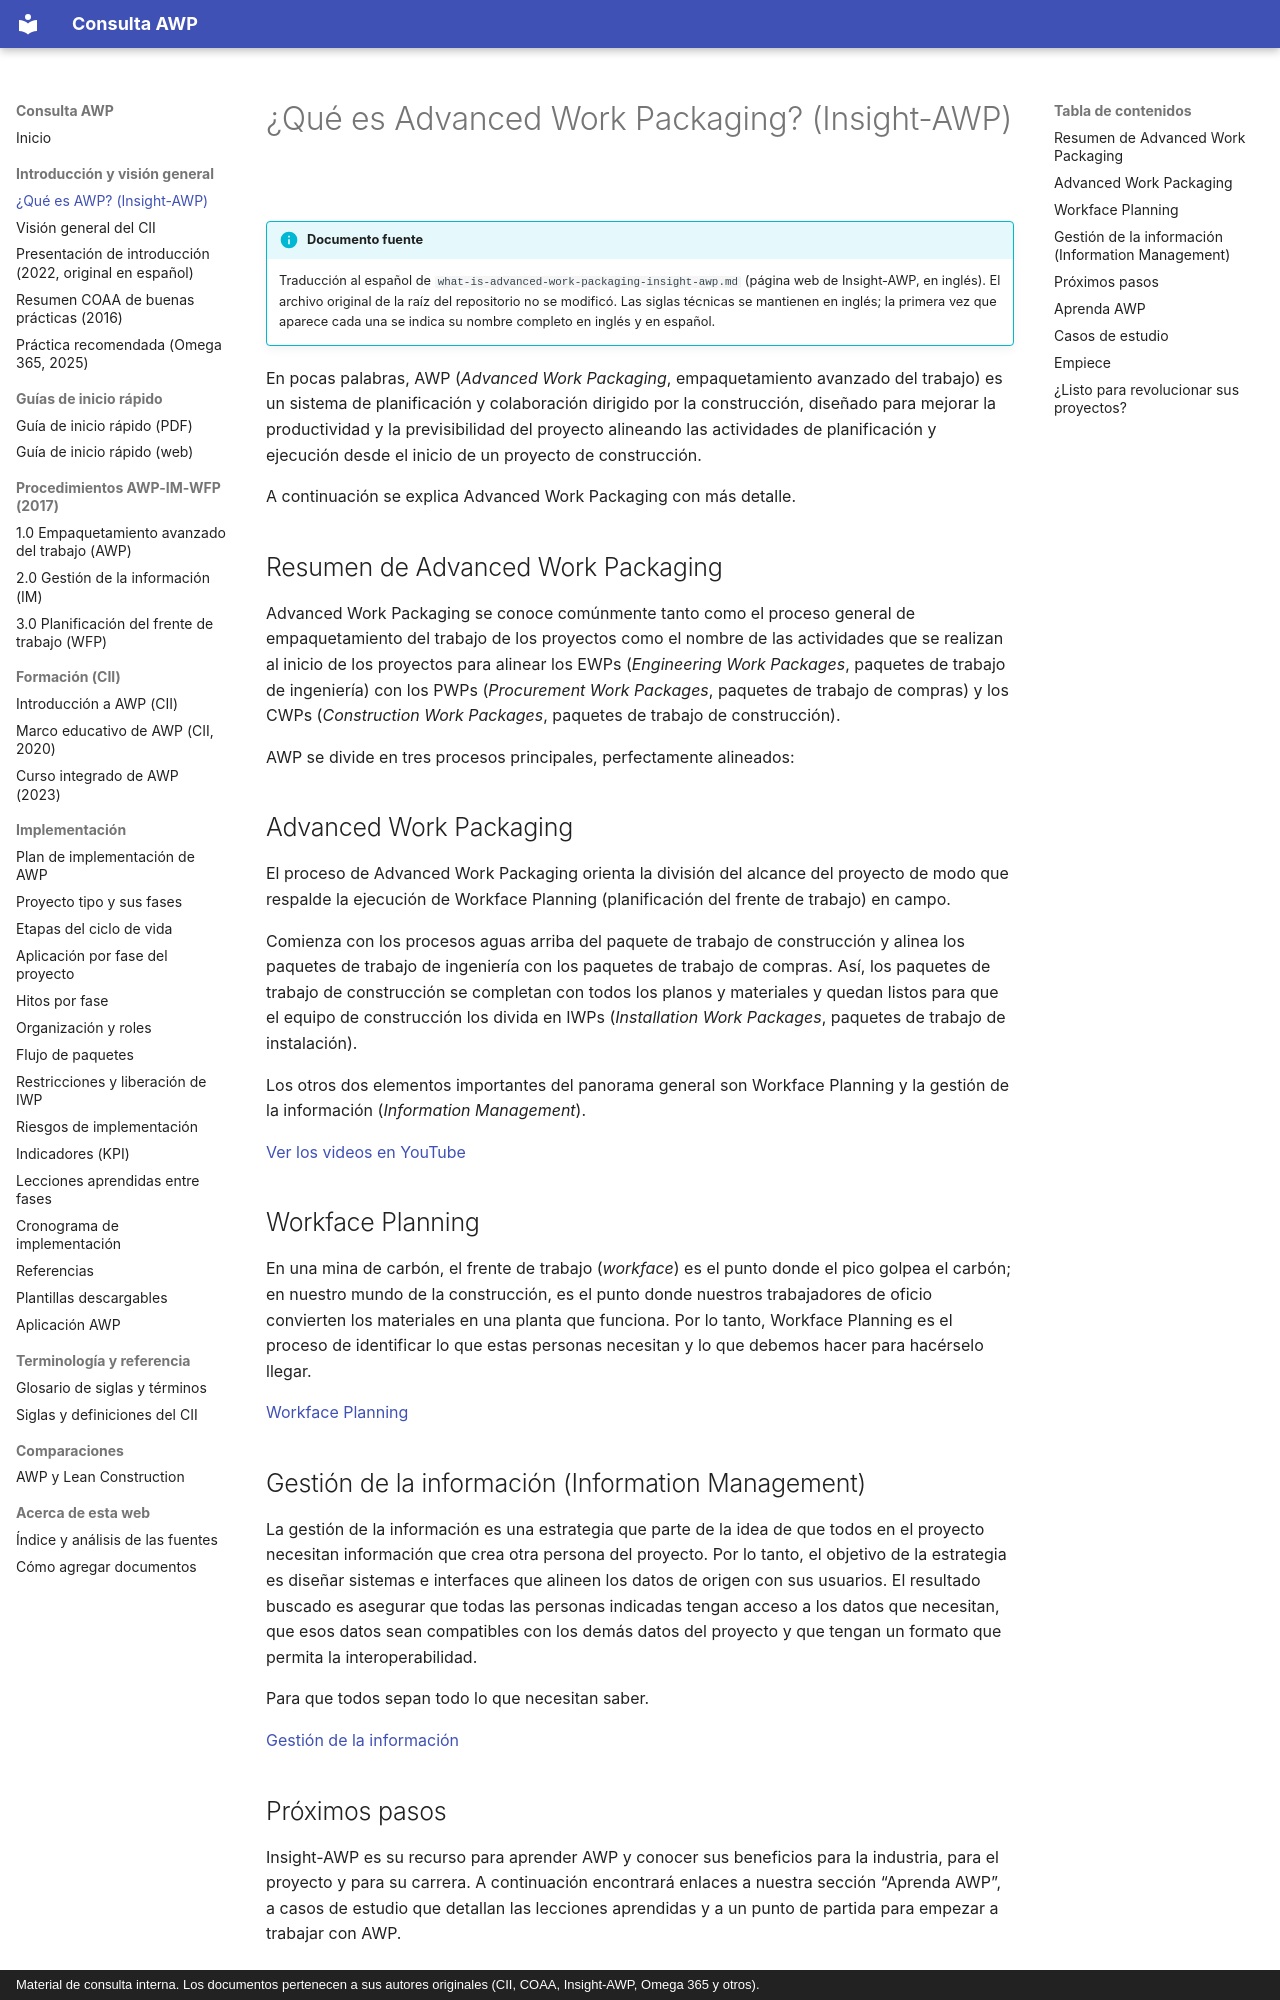

repository: ehchavezm-hub/01-awp · page: introduccion/que-es-awp-insight/index.html · generator: mkdocs · copyright: Material de consulta interna. Los documentos pertenecen a sus autores originales (CII, COAA, Insight-AWP, Omega 365 y otros).

# ¿Qué es Advanced Work Packaging? (Insight-AWP)

<div data-search-exclude markdown>

!!! info "Documento fuente"
    Traducción al español de `what-is-advanced-work-packaging-insight-awp.md` (página web de Insight-AWP, en inglés). El archivo original de la raíz del repositorio no se modificó. Las siglas técnicas se mantienen en inglés; la primera vez que aparece cada una se indica su nombre completo en inglés y en español.

</div>

En pocas palabras, AWP (*Advanced Work Packaging*, empaquetamiento avanzado del trabajo) es un sistema de planificación y colaboración dirigido por la construcción, diseñado para mejorar la productividad y la previsibilidad del proyecto alineando las actividades de planificación y ejecución desde el inicio de un proyecto de construcción.

A continuación se explica Advanced Work Packaging con más detalle.

## Resumen de Advanced Work Packaging

Advanced Work Packaging se conoce comúnmente tanto como el proceso general de empaquetamiento del trabajo de los proyectos como el nombre de las actividades que se realizan al inicio de los proyectos para alinear los EWPs (*Engineering Work Packages*, paquetes de trabajo de ingeniería) con los PWPs (*Procurement Work Packages*, paquetes de trabajo de compras) y los CWPs (*Construction Work Packages*, paquetes de trabajo de construcción).

AWP se divide en tres procesos principales, perfectamente alineados:

## Advanced Work Packaging

El proceso de Advanced Work Packaging orienta la división del alcance del proyecto de modo que respalde la ejecución de Workface Planning (planificación del frente de trabajo) en campo.

Comienza con los procesos aguas arriba del paquete de trabajo de construcción y alinea los paquetes de trabajo de ingeniería con los paquetes de trabajo de compras. Así, los paquetes de trabajo de construcción se completan con todos los planos y materiales y quedan listos para que el equipo de construcción los divida en IWPs (*Installation Work Packages*, paquetes de trabajo de instalación).

Los otros dos elementos importantes del panorama general son Workface Planning y la gestión de la información (*Information Management*).

[Ver los videos en YouTube](https://www.google.com/url?sa=E&q=https%3A%2F%2Finsight-awp.com%2Flearn-advanced-work-packaging%2Flearn-advanced-work-packaging-videos%2F)

## Workface Planning

En una mina de carbón, el frente de trabajo (*workface*) es el punto donde el pico golpea el carbón; en nuestro mundo de la construcción, es el punto donde nuestros trabajadores de oficio convierten los materiales en una planta que funciona. Por lo tanto, Workface Planning es el proceso de identificar lo que estas personas necesitan y lo que debemos hacer para hacérselo llegar.

[Workface Planning](https://www.google.com/url?sa=E&q=https%3A%2F%2Finsight-awp.com%2Fworkface-planning%2F)
